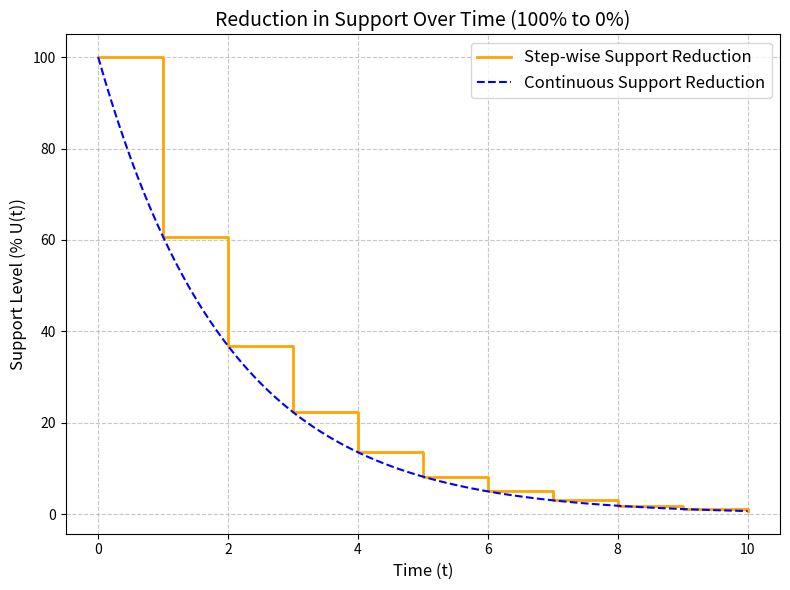

Generate this figure with matplotlib:
import numpy as np
import matplotlib.pyplot as plt

# Parameters for the equation
U0 = 1.0  # Initial support level
lambda_ = 0.5  # Rate of reduction in support
time_steps = np.linspace(0, 10, 100)  # Continuous time from 0 to 10
steps = np.arange(0, 11, 1)  # Discrete time steps from 0 to 10

# Equation for support reduction over time
support_levels = U0 * np.exp(-lambda_ * time_steps) * 100  # Continuous support as percentage
support_levels_steps = U0 * np.exp(-lambda_ * steps) * 100  # Step-wise support as percentage

# Plotting the graph
plt.figure(figsize=(8, 6))
plt.step(steps, support_levels_steps, label='Step-wise Support Reduction', color='orange', linewidth=2, where='post')
plt.plot(time_steps, support_levels, label='Continuous Support Reduction', color='blue', linestyle='--', linewidth=1.5)
plt.title('Reduction in Support Over Time (100% to 0%)', fontsize=14)
plt.xlabel('Time (t)', fontsize=12)
plt.ylabel('Support Level (% U(t))', fontsize=12)
plt.grid(True, linestyle='--', alpha=0.7)
plt.legend(fontsize=12)
plt.tight_layout()

# Save the graph as a high-DPI PNG
plt.savefig("graph.png", dpi=300)  # Adjust DPI (300 is standard for high quality)
plt.show()
